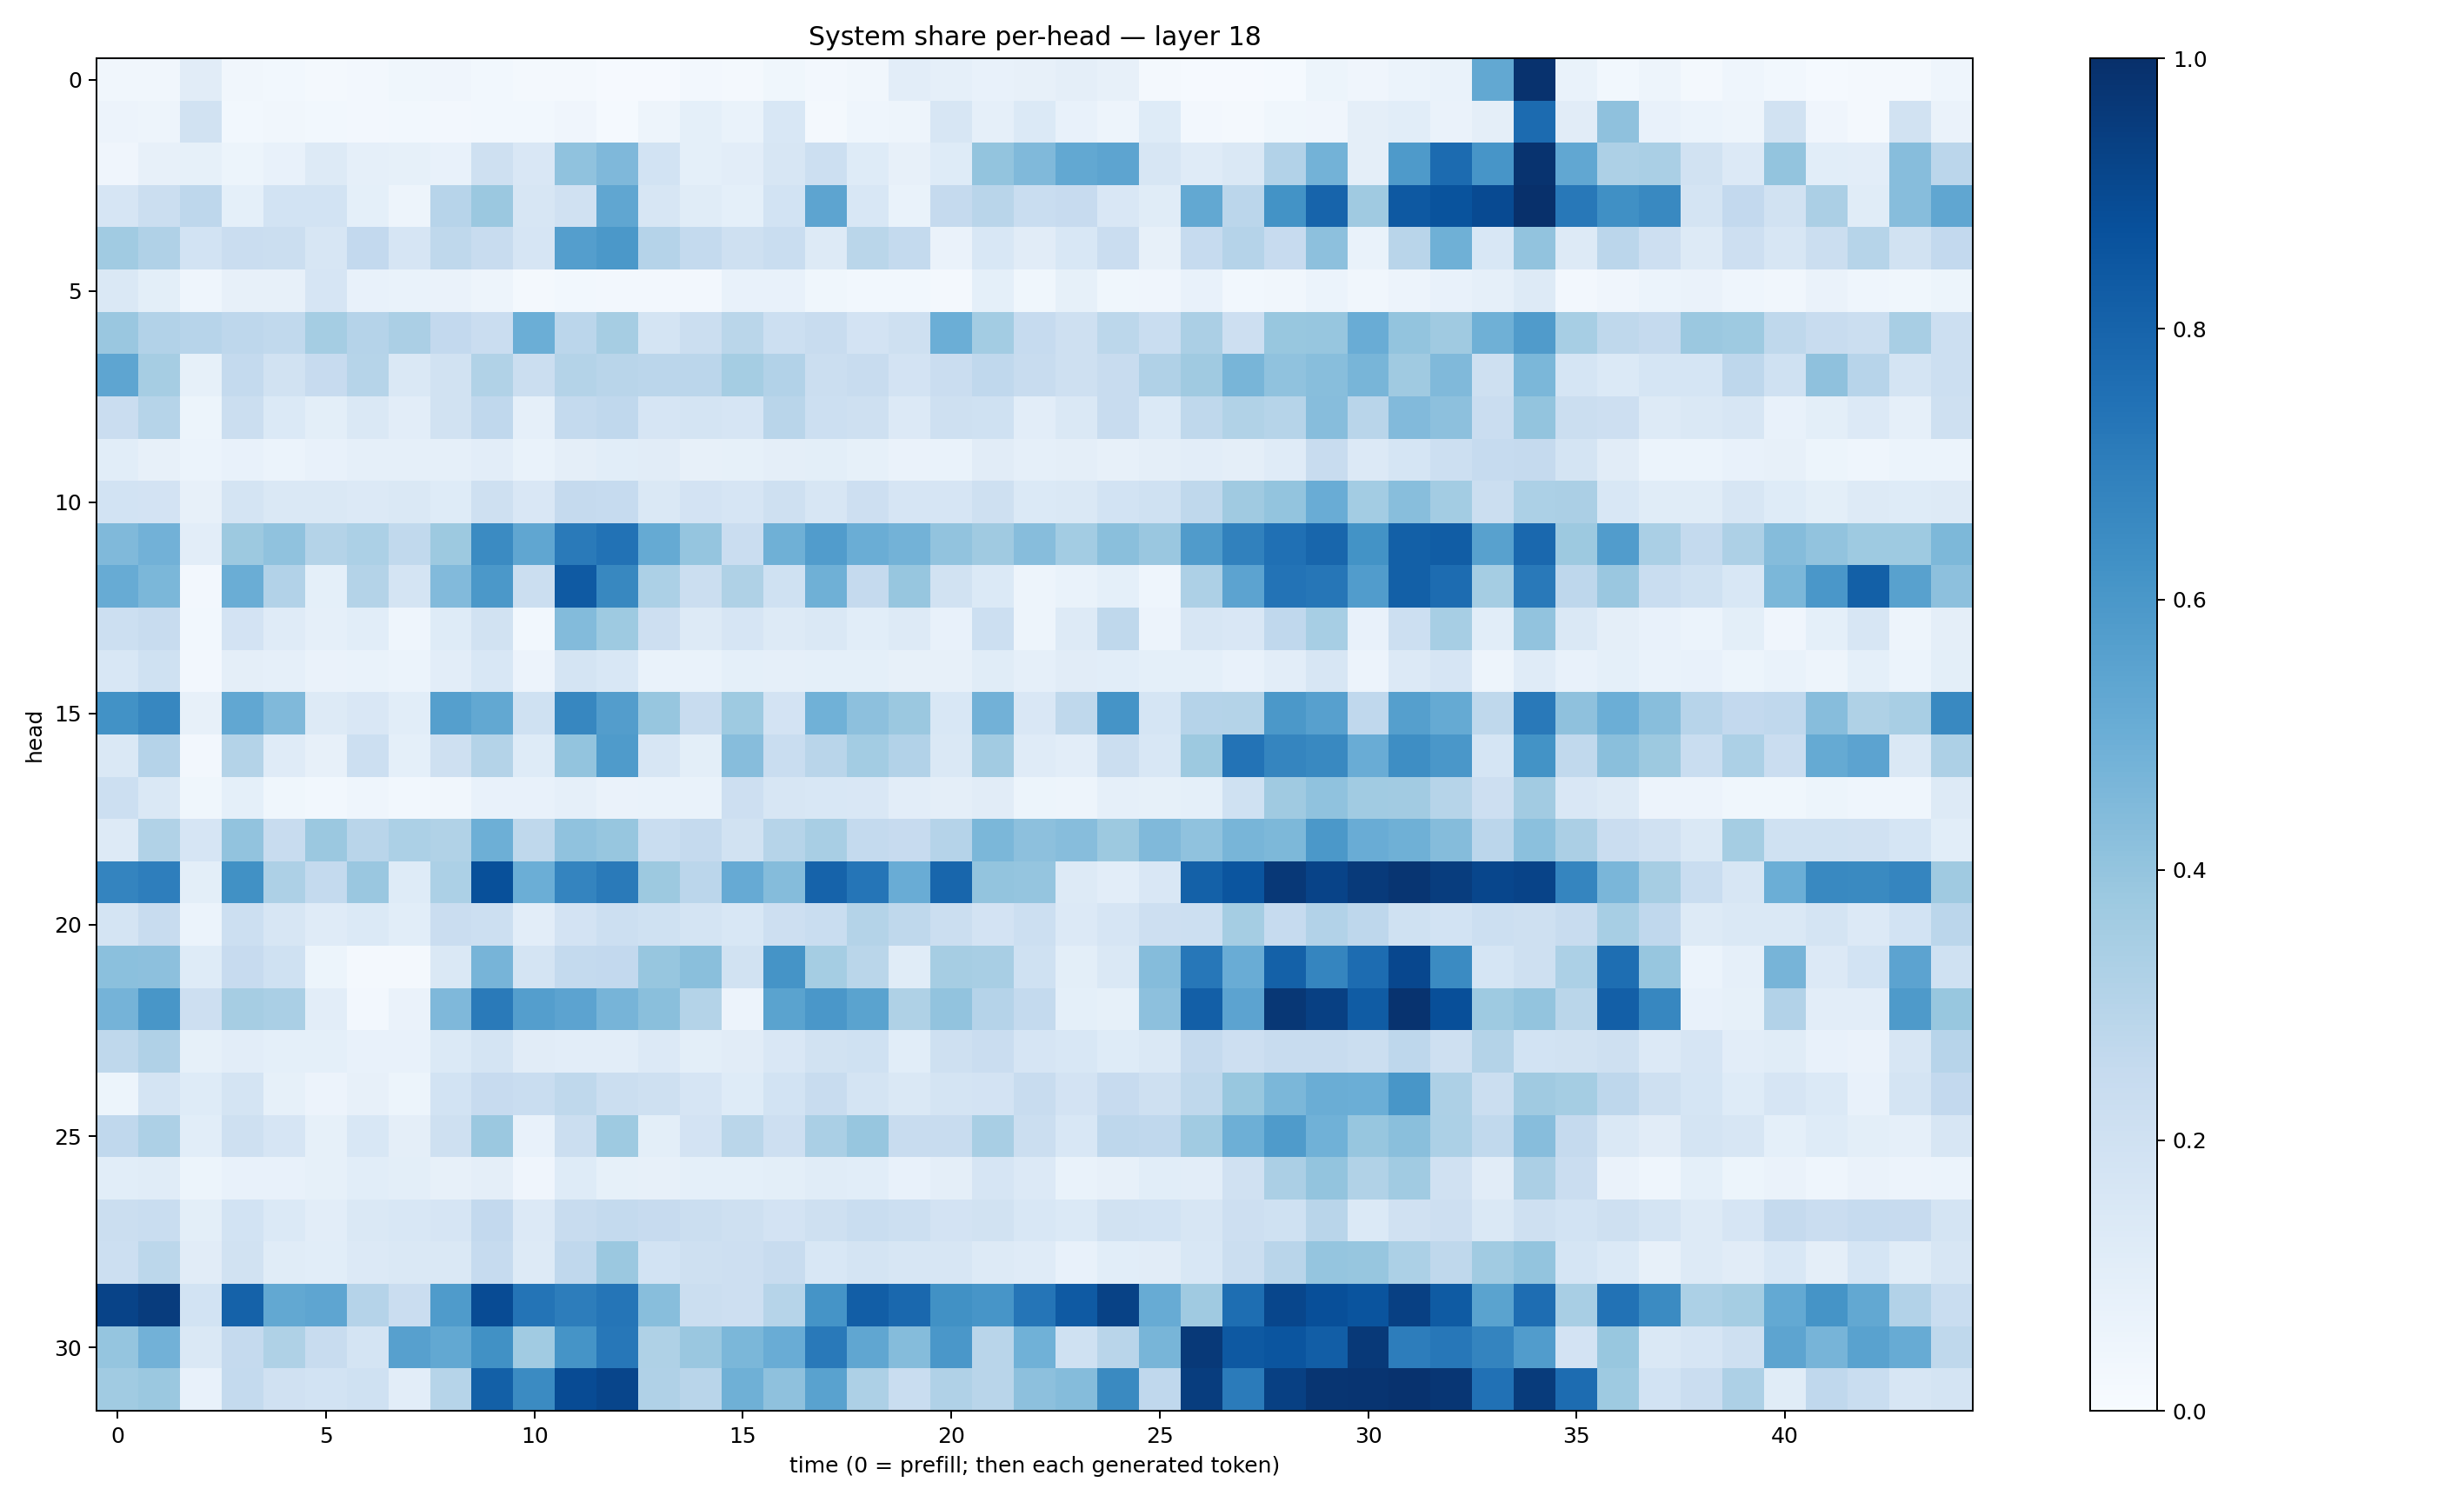

Data behind this chart, as committed beside it:
0.03435353, 0.03159261, 0.1123428, 0.033031803, 0.029629922, 0.01722221, 0.025718916, 0.03587266, 0.040001355, 0.028848836, 0.0161758, 0.01827663, 0.00990576, 0.009412933, 0.025178272, 0.02063303, 0.035429835, 0.024862073, 0.033584885, 0.1053437, 0.08969711, 0.07583397, 0.08005254, 0.09747568
0.05645, 0.0482, 0.1904, 0.02746, 0.03327, 0.03014, 0.02431, 0.02826, 0.02353, 0.0299, 0.02793, 0.04234, 0.0138, 0.04723, 0.09326, 0.06814, 0.1535, 0.02235, 0.04392, 0.04895, 0.159, 0.08708, 0.1372, 0.07786
0.04035, 0.07879, 0.08282, 0.05167, 0.0728, 0.1291, 0.08645, 0.08377, 0.0712, 0.2047, 0.1491, 0.41, 0.451, 0.1862, 0.09326, 0.1022, 0.1587, 0.218, 0.1244, 0.08111, 0.1246, 0.3996, 0.4479, 0.5248
0.1677, 0.2201, 0.2772, 0.09123, 0.1845, 0.1873, 0.09345, 0.0472, 0.2934, 0.3826, 0.1566, 0.1988, 0.5346, 0.1564, 0.1136, 0.09105, 0.1859, 0.5398, 0.1532, 0.06902, 0.2527, 0.2902, 0.234, 0.2435
0.3647, 0.3196, 0.1845, 0.2273, 0.2208, 0.1572, 0.258, 0.1662, 0.2712, 0.2378, 0.1668, 0.5691, 0.595, 0.3024, 0.2553, 0.2035, 0.2342, 0.128, 0.2857, 0.2569, 0.06538, 0.1551, 0.1101, 0.1559
0.1407, 0.1011, 0.04676, 0.08098, 0.07842, 0.1668, 0.07775, 0.07023, 0.06279, 0.04714, 0.02233, 0.0279, 0.02648, 0.02363, 0.02674, 0.07098, 0.0769, 0.03561, 0.02789, 0.03075, 0.01742, 0.09326, 0.0355, 0.08377
0.3842, 0.3119, 0.2942, 0.2761, 0.2621, 0.3517, 0.304, 0.3352, 0.2607, 0.2266, 0.4973, 0.2819, 0.3477, 0.1785, 0.2221, 0.2867, 0.2159, 0.2412, 0.1811, 0.2063, 0.4971, 0.3576, 0.2489, 0.2077
0.5387, 0.3512, 0.08388, 0.2558, 0.1905, 0.2451, 0.2999, 0.1447, 0.1899, 0.3158, 0.2219, 0.3047, 0.292, 0.2832, 0.2847, 0.3547, 0.3087, 0.226, 0.2419, 0.181, 0.2288, 0.2669, 0.2385, 0.2107
0.2297, 0.2975, 0.05149, 0.2243, 0.1405, 0.0988, 0.1478, 0.1047, 0.1929, 0.2669, 0.08868, 0.2568, 0.2691, 0.1674, 0.178, 0.1671, 0.2914, 0.2165, 0.2034, 0.1347, 0.2039, 0.2018, 0.1021, 0.1472
0.1067, 0.07938, 0.06021, 0.07364, 0.05975, 0.07653, 0.0878, 0.08666, 0.08763, 0.1038, 0.06757, 0.09716, 0.1058, 0.1111, 0.07986, 0.08229, 0.09765, 0.1008, 0.08252, 0.06383, 0.06985, 0.111, 0.08726, 0.09722
0.1847, 0.1834, 0.08202, 0.1734, 0.1453, 0.1419, 0.1356, 0.1449, 0.1236, 0.2079, 0.1522, 0.253, 0.2488, 0.145, 0.1804, 0.1663, 0.2042, 0.1625, 0.213, 0.1676, 0.1648, 0.2034, 0.139, 0.1423
0.4465, 0.484, 0.1038, 0.3758, 0.4077, 0.3085, 0.3292, 0.2655, 0.3768, 0.6495, 0.5348, 0.7141, 0.7428, 0.5186, 0.3979, 0.229, 0.4885, 0.5773, 0.5031, 0.479, 0.4059, 0.369, 0.4299, 0.3579
0.5098, 0.4606, 0.02472, 0.5007, 0.3091, 0.09354, 0.3058, 0.1779, 0.4427, 0.5969, 0.2199, 0.8367, 0.6627, 0.3314, 0.2251, 0.3232, 0.2029, 0.4883, 0.2507, 0.3917, 0.1892, 0.1398, 0.04805, 0.06647
0.2173, 0.2385, 0.0308, 0.181, 0.1184, 0.08905, 0.1076, 0.04467, 0.1229, 0.1939, 0.0281, 0.4395, 0.372, 0.2135, 0.1307, 0.1653, 0.1321, 0.1483, 0.1088, 0.1252, 0.07411, 0.2156, 0.04816, 0.1303
0.1554, 0.2031, 0.02379, 0.09542, 0.08608, 0.06628, 0.06971, 0.06243, 0.1036, 0.1547, 0.05715, 0.1783, 0.1556, 0.06811, 0.06654, 0.09104, 0.08909, 0.09152, 0.09373, 0.07936, 0.08177, 0.1169, 0.08956, 0.1102
0.6213, 0.6655, 0.07957, 0.53, 0.4463, 0.1252, 0.152, 0.1064, 0.5639, 0.5253, 0.2003, 0.6648, 0.5736, 0.3915, 0.2351, 0.3718, 0.1809, 0.4856, 0.4178, 0.379, 0.1545, 0.4843, 0.1486, 0.2717
0.1418, 0.3036, 0.02515, 0.3073, 0.1187, 0.08024, 0.2183, 0.09208, 0.2033, 0.3053, 0.1233, 0.4009, 0.5853, 0.157, 0.09943, 0.4307, 0.2315, 0.2905, 0.357, 0.3087, 0.1453, 0.3598, 0.1201, 0.1021
0.2186, 0.1462, 0.03657, 0.09148, 0.03818, 0.02878, 0.04423, 0.0311, 0.03359, 0.07722, 0.07141, 0.08662, 0.06397, 0.07014, 0.0699, 0.2142, 0.1581, 0.1536, 0.1492, 0.1025, 0.09477, 0.1094, 0.05164, 0.05003
0.1291, 0.314, 0.1649, 0.4045, 0.2378, 0.3826, 0.2909, 0.3297, 0.3159, 0.4947, 0.2705, 0.4092, 0.3941, 0.2325, 0.2522, 0.1895, 0.2978, 0.3431, 0.2564, 0.2456, 0.3031, 0.4592, 0.4147, 0.4301
0.6727, 0.6971, 0.09881, 0.6272, 0.328, 0.2573, 0.3837, 0.1245, 0.3285, 0.8767, 0.4991, 0.6738, 0.7147, 0.3753, 0.283, 0.5142, 0.4351, 0.8013, 0.7338, 0.5054, 0.7922, 0.3996, 0.3968, 0.1291
0.1727, 0.2366, 0.0593, 0.2167, 0.1634, 0.1192, 0.1394, 0.1079, 0.2286, 0.2171, 0.1023, 0.1831, 0.2179, 0.2001, 0.174, 0.1552, 0.2117, 0.2307, 0.3084, 0.2725, 0.2226, 0.182, 0.2156, 0.1359
0.4208, 0.4155, 0.1215, 0.2443, 0.2024, 0.05136, 0.02128, 0.02214, 0.1473, 0.4718, 0.1757, 0.2561, 0.2596, 0.3927, 0.4236, 0.1892, 0.6171, 0.3532, 0.2856, 0.117, 0.3491, 0.3404, 0.1998, 0.1005
0.4735, 0.6046, 0.2134, 0.3481, 0.3391, 0.1036, 0.02643, 0.06399, 0.4519, 0.7131, 0.5678, 0.5464, 0.472, 0.4239, 0.3069, 0.05603, 0.5486, 0.5987, 0.5502, 0.321, 0.4042, 0.3035, 0.2561, 0.09083
0.2722, 0.3168, 0.08308, 0.1027, 0.09084, 0.09298, 0.0733, 0.07702, 0.1372, 0.1763, 0.1096, 0.1019, 0.1018, 0.1356, 0.09902, 0.1096, 0.1513, 0.1886, 0.1995, 0.1073, 0.2083, 0.2298, 0.1649, 0.1533
0.05237, 0.1764, 0.1236, 0.1762, 0.08543, 0.05581, 0.07953, 0.05117, 0.1839, 0.2445, 0.233, 0.271, 0.2222, 0.2082, 0.1651, 0.1235, 0.1836, 0.2383, 0.1794, 0.146, 0.1726, 0.1829, 0.2357, 0.1805
0.2688, 0.326, 0.1084, 0.2068, 0.1653, 0.08344, 0.1533, 0.09418, 0.2079, 0.382, 0.07725, 0.2231, 0.3714, 0.1008, 0.1825, 0.2855, 0.2141, 0.3396, 0.393, 0.2386, 0.2419, 0.3414, 0.2212, 0.1533
0.109, 0.1155, 0.05462, 0.07436, 0.07138, 0.08313, 0.1093, 0.1005, 0.07948, 0.0951, 0.0398, 0.1246, 0.0849, 0.07873, 0.0914, 0.09221, 0.0979, 0.117, 0.107, 0.07685, 0.09415, 0.167, 0.1363, 0.06717
0.2196, 0.233, 0.1008, 0.1841, 0.1367, 0.1033, 0.1433, 0.1553, 0.1675, 0.2606, 0.133, 0.236, 0.2563, 0.2428, 0.2191, 0.205, 0.1813, 0.2033, 0.2326, 0.2158, 0.1821, 0.1926, 0.1554, 0.1405
0.2165, 0.2808, 0.111, 0.1886, 0.1148, 0.1072, 0.1366, 0.1474, 0.1468, 0.2474, 0.1297, 0.2681, 0.3811, 0.1837, 0.2069, 0.2111, 0.2414, 0.153, 0.1743, 0.1585, 0.1631, 0.1278, 0.1174, 0.07235
0.9234, 0.9514, 0.1874, 0.8071, 0.5236, 0.5384, 0.3044, 0.2275, 0.5845, 0.8907, 0.738, 0.703, 0.7319, 0.4296, 0.2225, 0.2128, 0.2978, 0.6152, 0.8242, 0.7836, 0.627, 0.6069, 0.7314, 0.8369
0.3981, 0.4841, 0.1429, 0.252, 0.3209, 0.2377, 0.1789, 0.5615, 0.5266, 0.6258, 0.3633, 0.614, 0.7231, 0.3205, 0.3861, 0.4601, 0.5051, 0.7186, 0.5319, 0.4366, 0.5983, 0.2905, 0.485, 0.2009
0.3637, 0.3807, 0.07309, 0.2558, 0.1991, 0.1853, 0.2024, 0.1054, 0.2983, 0.8128, 0.651, 0.8928, 0.916, 0.3176, 0.2916, 0.4912, 0.4122, 0.5535, 0.3269, 0.2327, 0.3166, 0.2927, 0.4152, 0.4336
